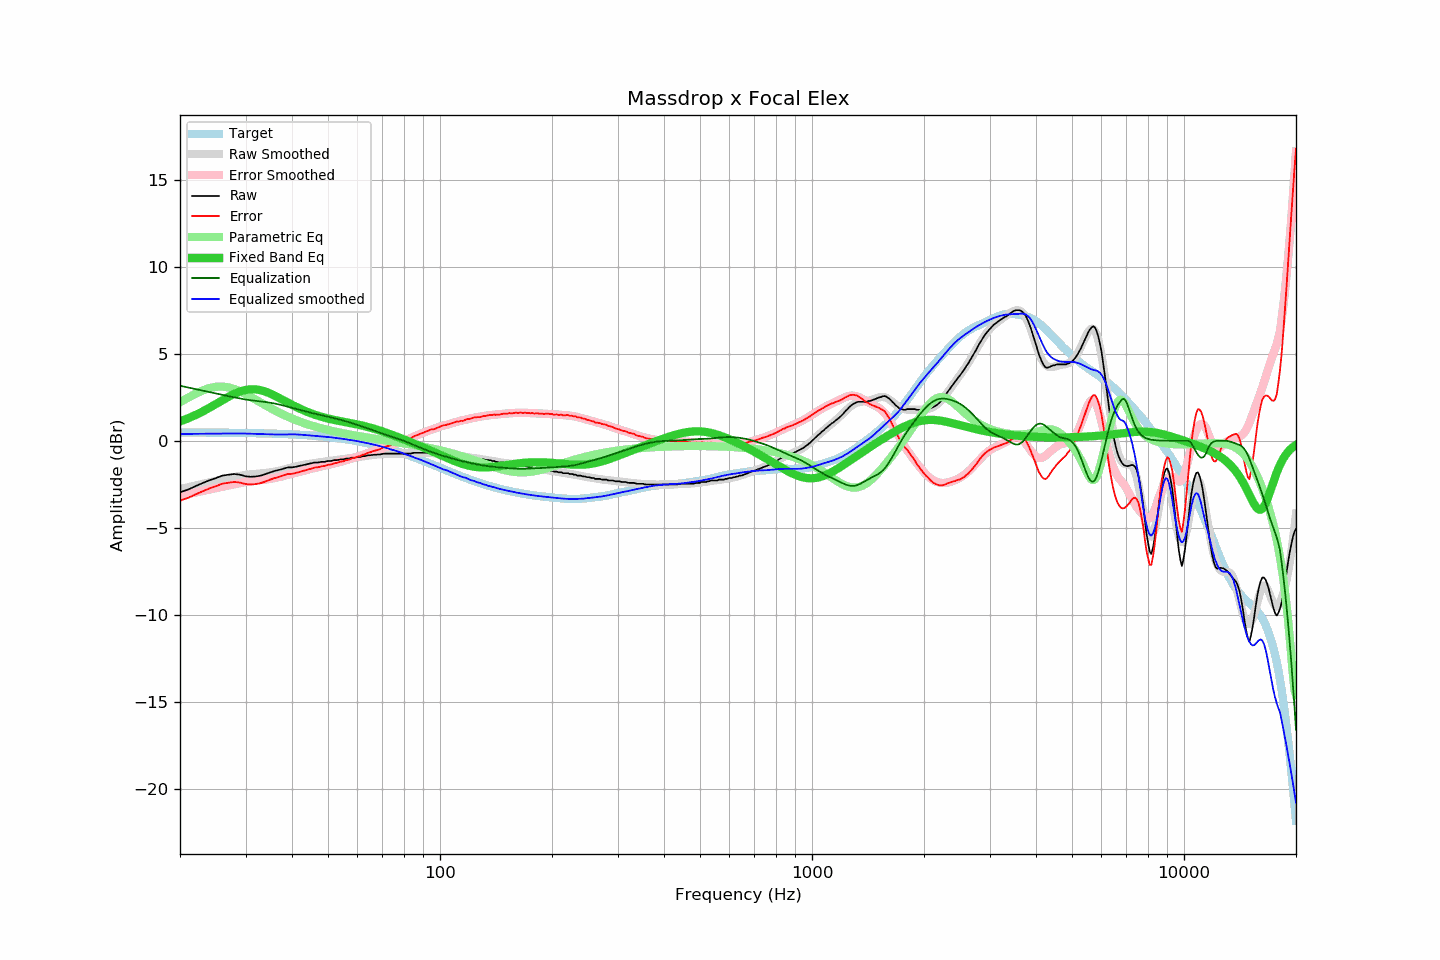

Source data for this figure (header and first rows):
frequency, raw, error, smoothed, error_smoothed, equalization, parametric_eq, equalized_raw, equalized_smoothed, target
20, -2.96, -3.44, -2.77, -3.16, 3.16, 1.11, 0.20, 0.39, 0.48
21, -2.81, -3.29, -2.67, -3.07, 3.07, 1.29, 0.26, 0.40, 0.48
22, -2.61, -3.09, -2.57, -2.97, 2.97, 1.48, 0.36, 0.40, 0.48
23, -2.43, -2.90, -2.48, -2.88, 2.88, 1.68, 0.45, 0.41, 0.47
24, -2.27, -2.74, -2.39, -2.80, 2.80, 1.90, 0.53, 0.41, 0.47
25, -2.14, -2.61, -2.30, -2.72, 2.72, 2.12, 0.58, 0.41, 0.47
26, -2.00, -2.46, -2.22, -2.64, 2.64, 2.33, 0.64, 0.42, 0.46
27, -1.95, -2.41, -2.15, -2.57, 2.57, 2.53, 0.62, 0.42, 0.46
28, -1.91, -2.37, -2.08, -2.50, 2.50, 2.70, 0.59, 0.42, 0.46
29, -1.95, -2.40, -2.01, -2.43, 2.43, 2.83, 0.48, 0.42, 0.45
30, -2.04, -2.49, -1.95, -2.37, 2.37, 2.92, 0.33, 0.42, 0.45
31, -2.07, -2.51, -1.92, -2.33, 2.33, 2.96, 0.26, 0.41, 0.44
32, -2.05, -2.49, -1.90, -2.29, 2.29, 2.95, 0.24, 0.39, 0.44
33, -2.00, -2.43, -1.88, -2.26, 2.26, 2.90, 0.26, 0.39, 0.43
34, -1.91, -2.33, -1.85, -2.23, 2.23, 2.82, 0.32, 0.38, 0.42
35, -1.81, -2.23, -1.81, -2.19, 2.19, 2.71, 0.38, 0.37, 0.42
36, -1.73, -2.14, -1.77, -2.14, 2.14, 2.59, 0.41, 0.36, 0.41
37, -1.67, -2.07, -1.72, -2.08, 2.08, 2.46, 0.41, 0.36, 0.40
38, -1.60, -1.99, -1.66, -2.02, 2.02, 2.32, 0.42, 0.36, 0.39
39, -1.53, -1.91, -1.59, -1.96, 1.96, 2.19, 0.43, 0.37, 0.38
40, -1.53, -1.90, -1.53, -1.90, 1.90, 2.07, 0.37, 0.37, 0.37
41, -1.49, -1.85, -1.47, -1.83, 1.83, 1.95, 0.34, 0.37, 0.36
42, -1.44, -1.79, -1.42, -1.77, 1.77, 1.85, 0.33, 0.35, 0.35
43, -1.39, -1.72, -1.38, -1.72, 1.72, 1.75, 0.33, 0.34, 0.33
44, -1.35, -1.67, -1.34, -1.66, 1.66, 1.66, 0.31, 0.32, 0.32
45, -1.30, -1.60, -1.31, -1.61, 1.61, 1.58, 0.31, 0.30, 0.30
46, -1.25, -1.54, -1.28, -1.56, 1.56, 1.50, 0.31, 0.28, 0.29
47, -1.25, -1.52, -1.25, -1.52, 1.52, 1.44, 0.27, 0.27, 0.27
48, -1.21, -1.47, -1.22, -1.47, 1.47, 1.38, 0.26, 0.25, 0.26
49, -1.21, -1.45, -1.19, -1.43, 1.43, 1.33, 0.22, 0.23, 0.24
50, -1.16, -1.38, -1.17, -1.38, 1.38, 1.28, 0.22, 0.22, 0.22
51, -1.16, -1.36, -1.14, -1.34, 1.34, 1.24, 0.18, 0.20, 0.20
52, -1.11, -1.29, -1.12, -1.30, 1.30, 1.20, 0.19, 0.18, 0.18
53, -1.11, -1.27, -1.10, -1.25, 1.25, 1.16, 0.14, 0.15, 0.16
54, -1.07, -1.20, -1.08, -1.21, 1.21, 1.13, 0.14, 0.13, 0.13
55, -1.07, -1.18, -1.05, -1.16, 1.16, 1.09, 0.09, 0.11, 0.11
56, -1.02, -1.11, -1.03, -1.11, 1.11, 1.06, 0.09, 0.08, 0.09
57, -1.02, -1.08, -1.01, -1.06, 1.06, 1.03, 0.04, 0.06, 0.06
58, -0.97, -1.00, -0.98, -1.01, 1.01, 1.00, 0.04, 0.03, 0.03
59, -0.97, -0.98, -0.96, -0.96, 0.96, 0.97, -0.01, 0.01, 0.01
60, -0.93, -0.91, -0.94, -0.91, 0.91, 0.94, -0.02, -0.02, -0.02
61, -0.93, -0.88, -0.91, -0.86, 0.86, 0.90, -0.07, -0.05, -0.05
62, -0.88, -0.80, -0.89, -0.81, 0.81, 0.87, -0.07, -0.08, -0.08
63, -0.88, -0.77, -0.87, -0.76, 0.76, 0.83, -0.12, -0.11, -0.11
64, -0.83, -0.69, -0.85, -0.71, 0.71, 0.79, -0.12, -0.14, -0.14
65, -0.83, -0.66, -0.83, -0.66, 0.66, 0.75, -0.17, -0.17, -0.17
66, -0.81, -0.60, -0.81, -0.61, 0.61, 0.71, -0.20, -0.21, -0.21
67, -0.80, -0.56, -0.80, -0.56, 0.56, 0.67, -0.24, -0.24, -0.24
68, -0.79, -0.51, -0.78, -0.51, 0.51, 0.63, -0.28, -0.28, -0.28
69, -0.79, -0.48, -0.77, -0.46, 0.46, 0.58, -0.33, -0.31, -0.31
70, -0.75, -0.40, -0.76, -0.42, 0.42, 0.54, -0.33, -0.35, -0.35
71, -0.74, -0.36, -0.75, -0.37, 0.37, 0.49, -0.37, -0.38, -0.38
72, -0.74, -0.32, -0.75, -0.33, 0.33, 0.45, -0.41, -0.42, -0.42
73, -0.74, -0.28, -0.74, -0.29, 0.29, 0.40, -0.45, -0.46, -0.46
74, -0.74, -0.24, -0.74, -0.24, 0.24, 0.36, -0.50, -0.50, -0.50
75, -0.74, -0.20, -0.74, -0.20, 0.20, 0.31, -0.54, -0.54, -0.54
76, -0.74, -0.17, -0.74, -0.16, 0.16, 0.26, -0.58, -0.58, -0.57
77, -0.74, -0.13, -0.74, -0.12, 0.12, 0.22, -0.62, -0.62, -0.61
78, -0.74, -0.09, -0.74, -0.08, 0.08, 0.17, -0.66, -0.66, -0.65
79, -0.74, -0.05, -0.74, -0.04, 0.04, 0.12, -0.70, -0.70, -0.69
... 553 more rows
